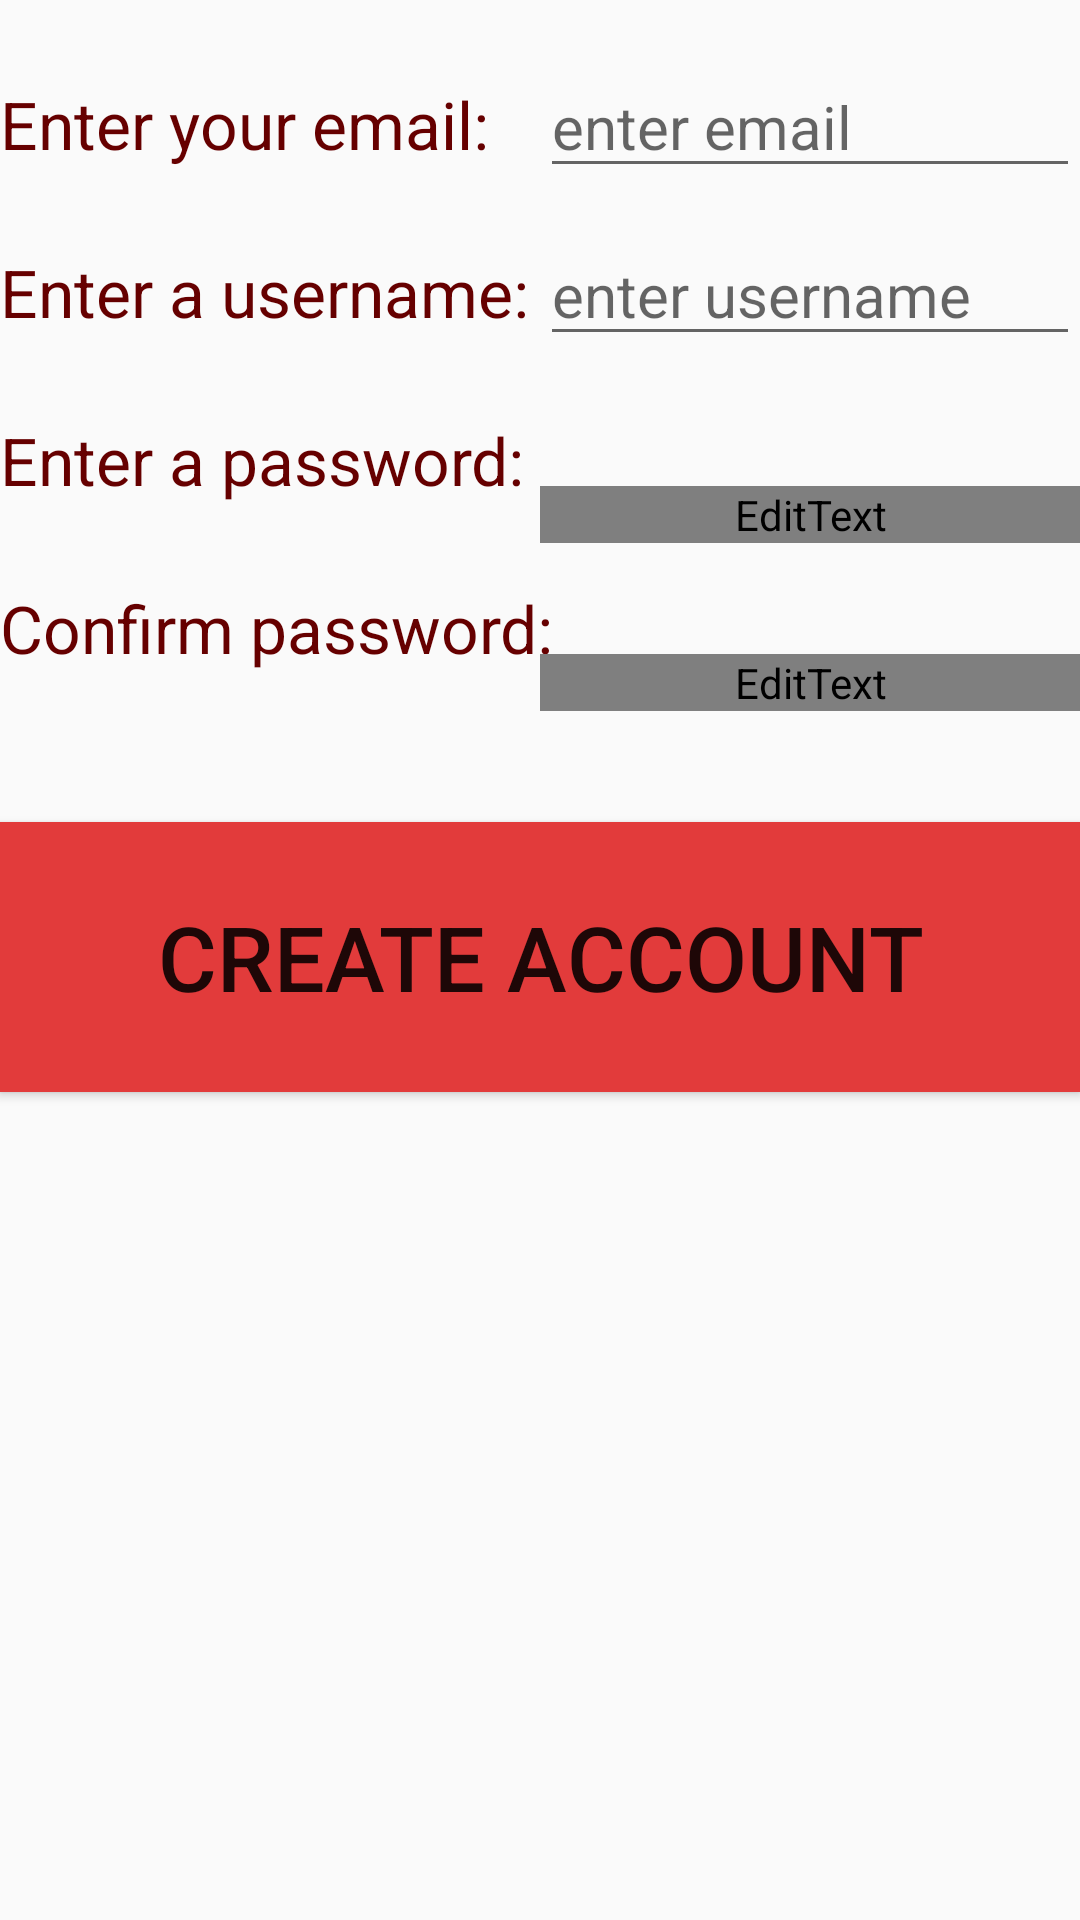

Write the Android layout XML for this screen, with the resource values it uses.
<!-- AndroidManifest.xml: application theme AppTheme -->
<!-- res/layout/create_account.xml -->
<?xml version="1.0" encoding="utf-8"?>
<RelativeLayout xmlns:android="http://schemas.android.com/apk/res/android"
    android:orientation="vertical" android:layout_width="match_parent"
    android:layout_height="match_parent">


    <TextView
        android:id="@+id/caText1"
        android:layout_width="wrap_content"
        android:layout_height="wrap_content"
        android:layout_alignParentLeft="true"
        android:text="Enter your email:"
        android:textSize="22dp"
        android:layout_marginTop="26.8dp"
        android:textColor="@color/colorPrimary"
        />
    <TextView
        android:id="@+id/caText2"
        android:layout_width="wrap_content"
        android:layout_height="wrap_content"
        android:layout_alignParentLeft="true"
        android:text="Enter a username:"
        android:textSize="22dp"
        android:layout_below="@id/caText1"
        android:layout_marginTop="26.8dp"
        android:textColor="@color/colorPrimary"
        />
    <TextView
        android:id="@+id/caText3"
        android:layout_width="wrap_content"
        android:layout_height="wrap_content"
        android:layout_alignParentLeft="true"
        android:text="Enter a password:"
        android:textSize="22dp"
        android:layout_below="@id/caText2"
        android:layout_marginTop="26.8dp"
        android:textColor="@color/colorPrimary"
        />
    <TextView
        android:id="@+id/caText4"
        android:layout_width="wrap_content"
        android:layout_height="wrap_content"
        android:layout_alignParentLeft="true"
        android:text="Confirm password:"
        android:textSize="22dp"
        android:layout_below="@id/caText3"
        android:layout_marginTop="26.8dp"
        android:textColor="@color/colorPrimary"
        />
    <EditText
        android:layout_width="180dp"
        android:layout_height="wrap_content"
        android:layout_alignBaseline="@id/caText1"
        android:layout_alignParentRight="true"
        android:hint="enter email"
        android:id="@+id/emailIn"
        android:textSize="20dp"
        android:layout_marginTop="20dp"/>
    <EditText
        android:layout_width="180dp"
        android:layout_height="wrap_content"
        android:layout_alignBaseline="@id/caText2"
        android:layout_alignParentRight="true"
        android:hint="enter username"
        android:id="@+id/usernameIn"
        android:textSize="20dp"
        android:layout_marginTop="10dp"/>
    <EditText
        android:layout_width="180dp"
        android:layout_height="wrap_content"
        android:layout_alignBaseline="@id/caText3"
        android:layout_alignParentRight="true"
        android:inputType="textPassword"
        android:hint="enter password"
        android:fontFamily="@string/app_name"
        android:id="@+id/passwordIn"
        android:textSize="20dp"
        android:layout_marginTop="10dp"
        />
    <EditText
        android:layout_width="180dp"
        android:layout_height="wrap_content"
        android:layout_alignBaseline="@id/caText4"
        android:layout_alignParentRight="true"
        android:inputType="textPassword"
        android:hint="confirm password"
        android:id="@+id/confirmPassIn"
        android:fontFamily="@string/app_name"
        android:textSize="20dp"
        android:layout_marginTop="10dp"
        />
    <Button
        android:layout_width="match_parent"
        android:layout_height="90dp"
        android:layout_below="@id/caText4"
        android:layout_marginTop="50dp"
        android:background="#e23b3b"
        android:text="Create Account"
        android:textSize="30dp"
        android:onClick="confirmCreate"
        android:id="@+id/confirmCreate_btn"
        />
</RelativeLayout>
<!-- resources referenced by this layout -->
<resources>
  <color name="colorPrimary">#660000</color>
  <string name="app_name">Digital Receipt Jar</string>
  <style name="AppTheme" parent="Theme.AppCompat.Light.NoActionBar">
  
          
          <item name="colorPrimary">@color/colorPrimary</item>
          <item name="colorPrimaryDark">@color/colorPrimaryDark</item>
          <item name="colorAccent">@color/colorAccent</item>
  
      </style>
  <color name="colorPrimaryDark">#8C001A</color>
  <color name="colorAccent">#FDF5E6</color>
</resources>
